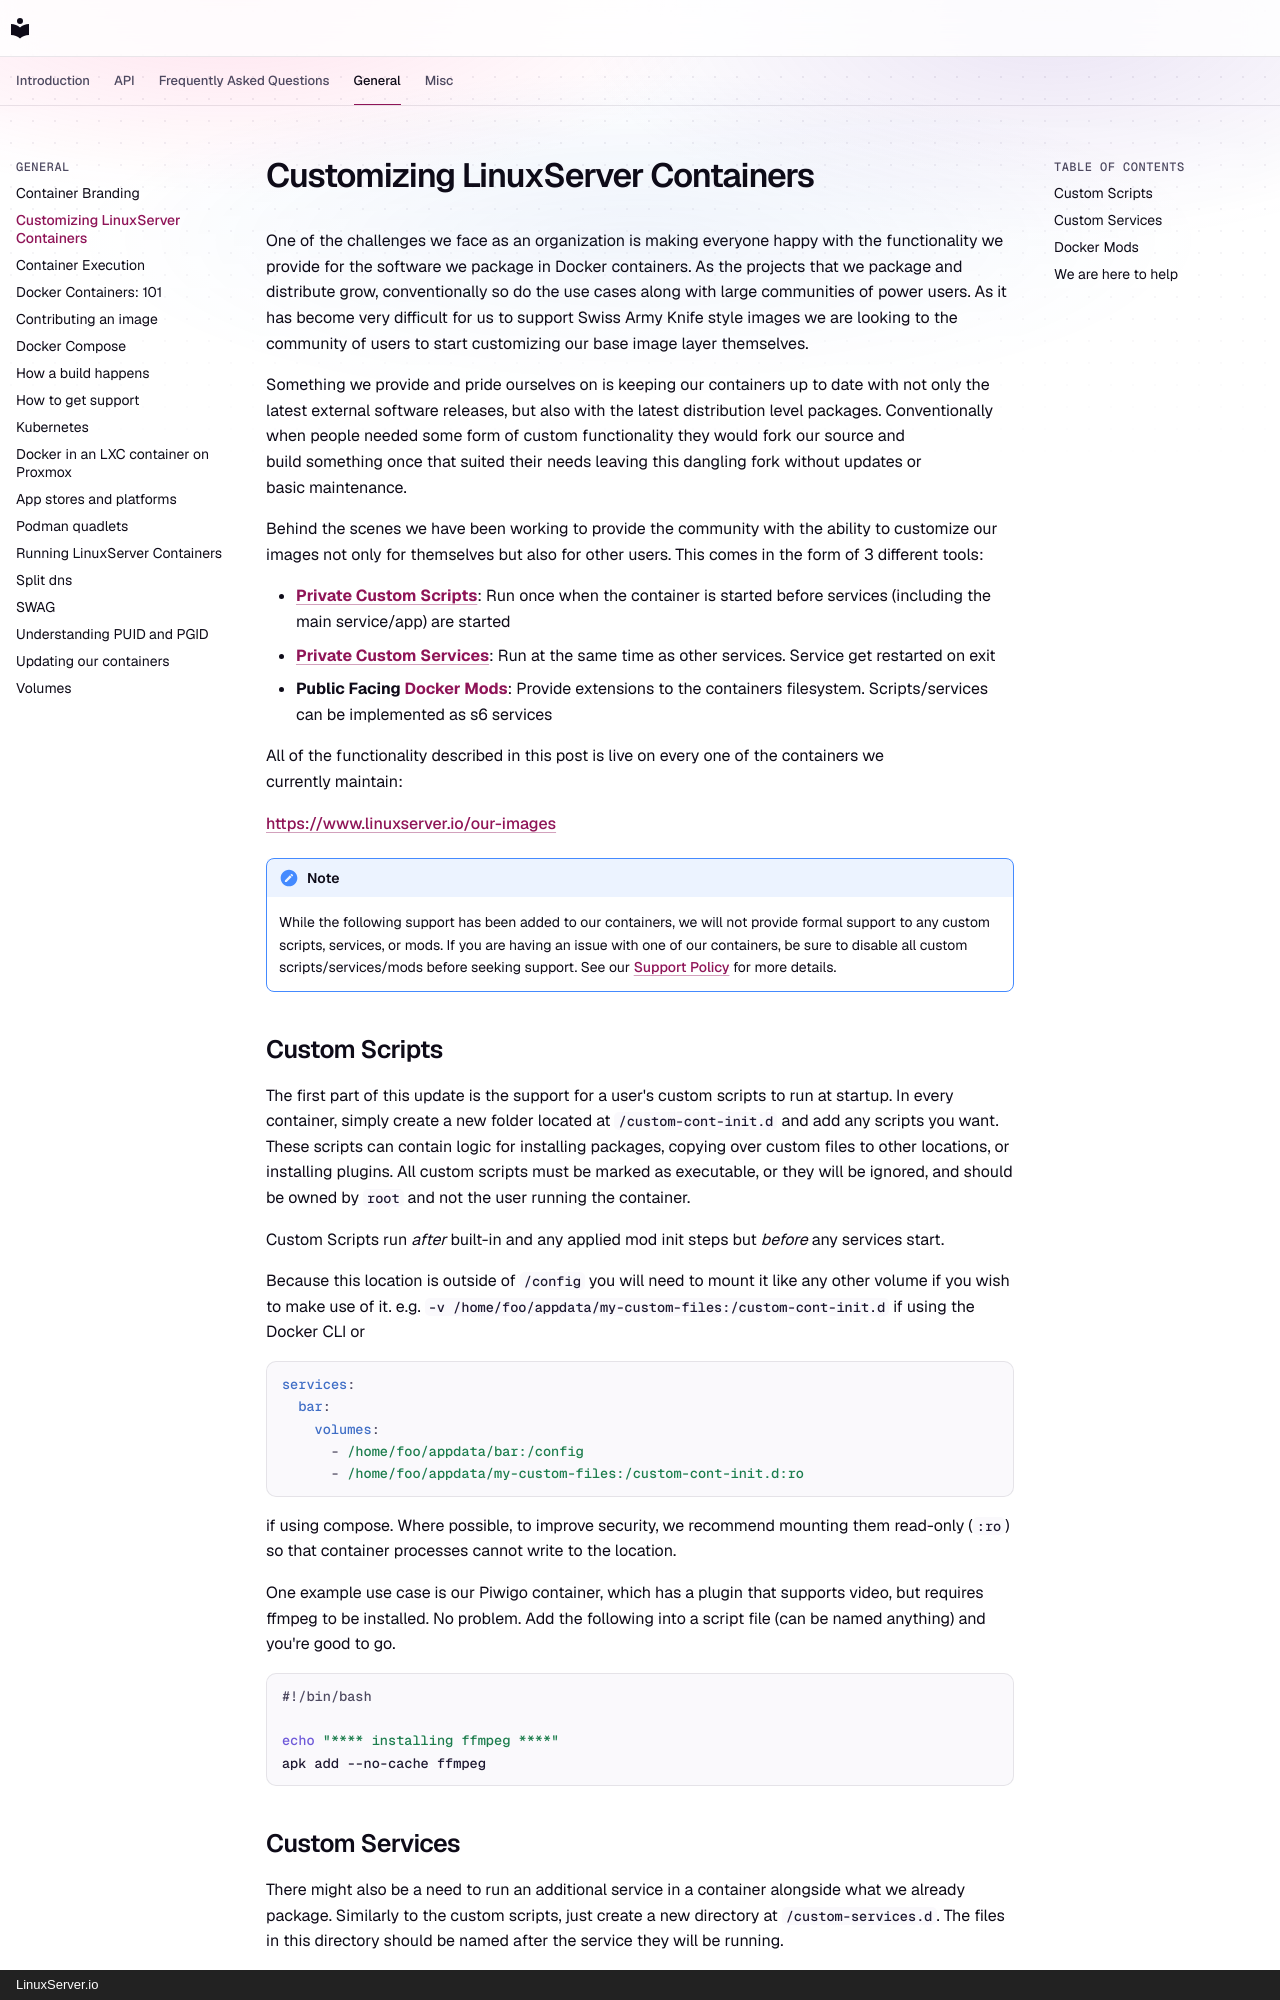

repository: linuxserver-playground/docs · page: general/container-customization/index.html · generator: mkdocs · copyright: LinuxServer.io

# Customizing LinuxServer Containers

One of the challenges we face as an organization is making everyone happy with the functionality we provide for the software we package in Docker containers. As the projects that we package and distribute grow, conventionally so do the use cases along with large communities of power users. As it has become very difficult for us to support Swiss Army Knife style images we are looking to the community of users to start customizing our base image layer themselves.

Something we provide and pride ourselves on is keeping our containers up to date with not only the latest external software releases, but also with the latest distribution level packages. Conventionally when people needed some form of custom functionality they would fork our source and build something once that suited their needs leaving this dangling fork without updates or basic maintenance.

Behind the scenes we have been working to provide the community with the ability to customize our images not only for themselves but also for other users. This comes in the form of 3 different tools:

- [**Private Custom Scripts**](#custom-scripts): Run once when the container is started before services (including the main service/app) are started
- [**Private Custom Services**](#custom-services): Run at the same time as other services. Service get restarted on exit
- **Public Facing [Docker Mods](https://github.com/linuxserver-playground/docker-mods)**: Provide extensions to the containers filesystem. Scripts/services can be implemented as s6 services

All of the functionality described in this post is live on every one of the containers we currently maintain:

[https://www.linuxserver.io/our-images](https://www.linuxserver.io/our-images)

!!! note
    While the following support has been added to our containers, we will not provide formal support to any custom scripts, services, or mods. If you are having an issue with one of our containers, be sure to disable all custom scripts/services/mods before seeking support. See our [Support Policy](https://linuxserver.io/supportpolicy) for more details.

## Custom Scripts

The first part of this update is the support for a user's custom scripts to run at startup. In every container, simply create a new folder located at `/custom-cont-init.d` and add any scripts you want. These scripts can contain logic for installing packages, copying over custom files to other locations, or installing plugins. All custom scripts must be marked as executable, or they will be ignored, and should be owned by `root` and not the user running the container.

Custom Scripts run *after* built-in and any applied mod init steps but *before* any services start.

Because this location is outside of `/config` you will need to mount it like any other volume if you wish to make use of it. e.g. `-v /home/foo/appdata/my-custom-files:/custom-cont-init.d` if using the Docker CLI or

```yaml
services:
  bar:
    volumes:
      - /home/foo/appdata/bar:/config
      - /home/foo/appdata/my-custom-files:/custom-cont-init.d:ro
```

if using compose. Where possible, to improve security, we recommend mounting them read-only (`:ro`) so that container processes cannot write to the location.

One example use case is our Piwigo container, which has a plugin that supports video, but requires ffmpeg to be installed. No problem. Add the following into a script file (can be named anything) and you're good to go.

```shell
#!/bin/bash

echo "**** installing ffmpeg ****"
apk add --no-cache ffmpeg
```
